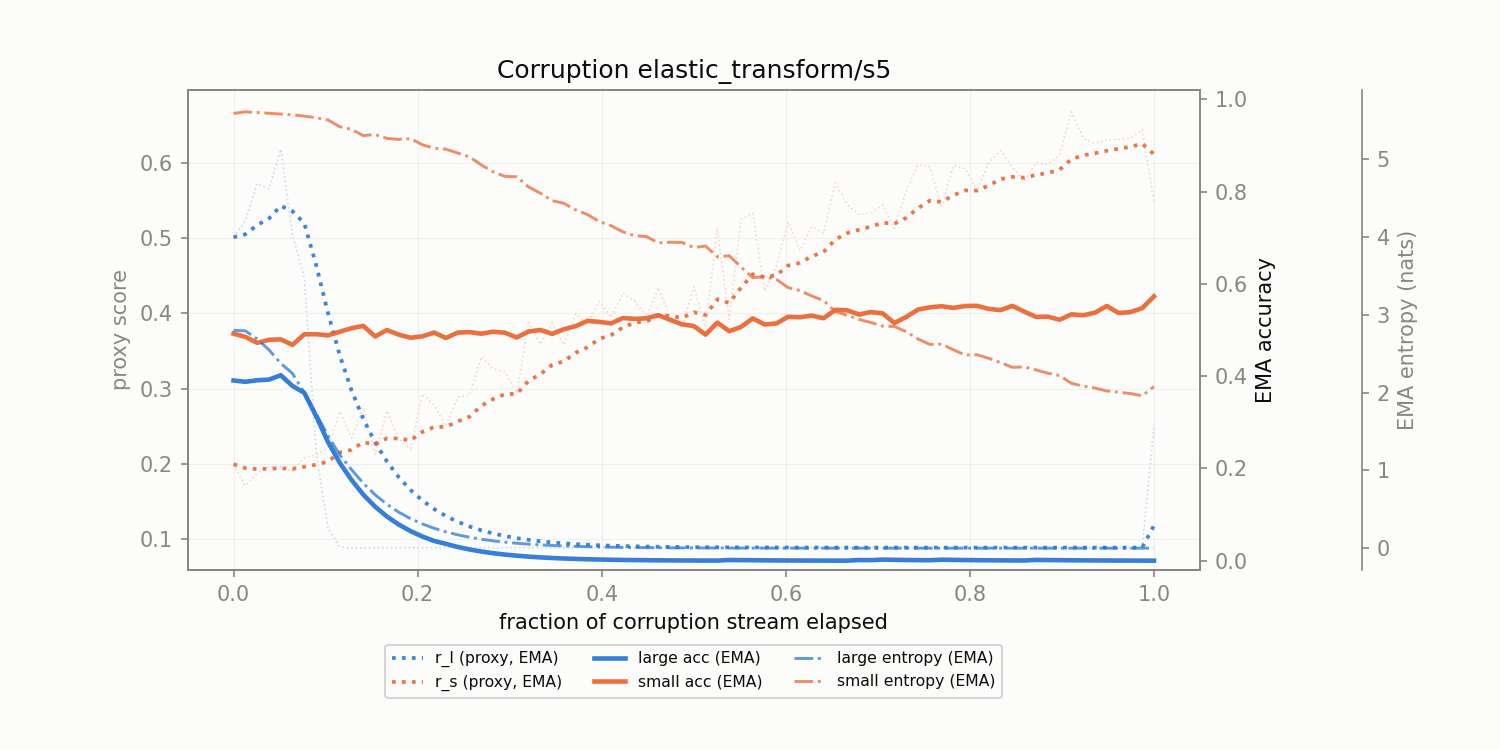

The file beside this chart, header and first rows:
corruption, t_frac, r_l, r_s, r_l_ema, r_s_ema, large_acc_ema, small_acc_ema, large_ent_ema, small_ent_ema
elastic_transform/s5, 0.0, 0.5013, 0.1993, 0.5013, 0.1993, 0.3906, 0.4922, 2.8, 5.587
elastic_transform/s5, 0.01282, 0.5228, 0.1706, 0.5052, 0.1941, 0.3878, 0.4851, 2.793, 5.608
elastic_transform/s5, 0.02564, 0.5728, 0.1874, 0.5175, 0.1929, 0.3911, 0.4722, 2.689, 5.6
elastic_transform/s5, 0.03846, 0.5655, 0.1956, 0.5262, 0.1934, 0.3925, 0.4787, 2.55, 5.59
elastic_transform/s5, 0.05128, 0.6185, 0.1965, 0.543, 0.1939, 0.4021, 0.4797, 2.377, 5.579
elastic_transform/s5, 0.0641, 0.5042, 0.19, 0.5359, 0.1932, 0.3787, 0.4678, 2.245, 5.569
elastic_transform/s5, 0.07692, 0.4469, 0.2078, 0.5197, 0.1959, 0.3638, 0.4907, 1.997, 5.553
elastic_transform/s5, 0.08974, 0.2158, 0.2115, 0.4645, 0.1987, 0.3133, 0.4909, 1.73, 5.531
elastic_transform/s5, 0.1026, 0.1144, 0.2211, 0.4008, 0.2028, 0.2577, 0.4883, 1.447, 5.504
elastic_transform/s5, 0.1154, 0.08969, 0.2694, 0.3443, 0.2149, 0.2123, 0.4961, 1.199, 5.417
elastic_transform/s5, 0.1282, 0.08762, 0.2345, 0.2976, 0.2185, 0.1751, 0.5039, 1.01, 5.383
elastic_transform/s5, 0.141, 0.08815, 0.2744, 0.2595, 0.2286, 0.1433, 0.5089, 0.8342, 5.302
elastic_transform/s5, 0.1538, 0.08827, 0.2121, 0.2284, 0.2256, 0.1172, 0.486, 0.6862, 5.316
elastic_transform/s5, 0.1667, 0.08832, 0.2703, 0.2029, 0.2338, 0.09592, 0.4999, 0.5639, 5.266
elastic_transform/s5, 0.1795, 0.08835, 0.2326, 0.1821, 0.2335, 0.07848, 0.49, 0.4629, 5.254
elastic_transform/s5, 0.1923, 0.08836, 0.2199, 0.165, 0.2311, 0.06421, 0.4833, 0.3796, 5.264
elastic_transform/s5, 0.2051, 0.08837, 0.293, 0.1511, 0.2423, 0.05253, 0.4863, 0.3121, 5.186
elastic_transform/s5, 0.2179, 0.08838, 0.2783, 0.1397, 0.2488, 0.04298, 0.4945, 0.2557, 5.139
elastic_transform/s5, 0.2308, 0.08838, 0.2503, 0.1304, 0.2491, 0.03659, 0.4827, 0.2095, 5.128
elastic_transform/s5, 0.2436, 0.08838, 0.2887, 0.1227, 0.2563, 0.02994, 0.4944, 0.1716, 5.079
elastic_transform/s5, 0.2564, 0.08838, 0.2909, 0.1165, 0.2626, 0.02449, 0.4954, 0.1405, 5.029
elastic_transform/s5, 0.2692, 0.08838, 0.3424, 0.1114, 0.2771, 0.02004, 0.492, 0.1151, 4.926
elastic_transform/s5, 0.2821, 0.08838, 0.3262, 0.1072, 0.286, 0.0164, 0.4963, 0.09427, 4.838
elastic_transform/s5, 0.2949, 0.08839, 0.3221, 0.1038, 0.2926, 0.01342, 0.4941, 0.07721, 4.778
elastic_transform/s5, 0.3077, 0.08838, 0.2944, 0.101, 0.2929, 0.01098, 0.4838, 0.06324, 4.774
elastic_transform/s5, 0.3205, 0.08838, 0.3882, 0.09869, 0.3102, 0.00898, 0.4967, 0.0518, 4.643
elastic_transform/s5, 0.3333, 0.08839, 0.3589, 0.09682, 0.3191, 0.007348, 0.5001, 0.04244, 4.562
elastic_transform/s5, 0.3462, 0.08839, 0.3871, 0.09528, 0.3315, 0.006012, 0.4916, 0.03477, 4.466
elastic_transform/s5, 0.359, 0.08839, 0.358, 0.09403, 0.3363, 0.004919, 0.5016, 0.0285, 4.432
elastic_transform/s5, 0.3718, 0.08839, 0.3992, 0.093, 0.3477, 0.004024, 0.5084, 0.02336, 4.349
elastic_transform/s5, 0.3846, 0.08839, 0.3876, 0.09216, 0.355, 0.003293, 0.5197, 0.01915, 4.287
elastic_transform/s5, 0.3974, 0.08839, 0.416, 0.09148, 0.3661, 0.002694, 0.5175, 0.01571, 4.196
elastic_transform/s5, 0.4103, 0.08839, 0.3944, 0.09091, 0.3712, 0.002204, 0.5143, 0.01289, 4.144
elastic_transform/s5, 0.4231, 0.08839, 0.4271, 0.09045, 0.3814, 0.001803, 0.5259, 0.01058, 4.066
elastic_transform/s5, 0.4359, 0.08839, 0.4165, 0.09008, 0.3878, 0.001476, 0.5241, 0.008687, 4.016
elastic_transform/s5, 0.4487, 0.08839, 0.3959, 0.08977, 0.3892, 0.001207, 0.5254, 0.007138, 4.004
elastic_transform/s5, 0.4615, 0.08839, 0.4344, 0.08952, 0.3974, 0.0009877, 0.5321, 0.005869, 3.924
elastic_transform/s5, 0.4744, 0.08839, 0.3942, 0.08931, 0.3969, 0.0008081, 0.522, 0.004831, 3.932
elastic_transform/s5, 0.4872, 0.08839, 0.3807, 0.08914, 0.3939, 0.0006612, 0.5123, 0.00398, 3.929
elastic_transform/s5, 0.5, 0.08839, 0.4358, 0.08901, 0.4015, 0.000541, 0.5087, 0.003284, 3.863
elastic_transform/s5, 0.5128, 0.08839, 0.3814, 0.08889, 0.3979, 0.0004426, 0.4901, 0.002714, 3.883
elastic_transform/s5, 0.5256, 0.08839, 0.513, 0.0888, 0.4188, 0.0003622, 0.516, 0.002246, 3.744
elastic_transform/s5, 0.5385, 0.08839, 0.3919, 0.08873, 0.4139, 0.001717, 0.4975, 0.001862, 3.759
elastic_transform/s5, 0.5513, 0.08839, 0.5249, 0.08866, 0.4341, 0.001405, 0.5065, 0.001552, 3.615
elastic_transform/s5, 0.5641, 0.08839, 0.5333, 0.08861, 0.4521, 0.001149, 0.5252, 0.001294, 3.477
elastic_transform/s5, 0.5769, 0.08839, 0.4298, 0.08857, 0.4481, 0.0009403, 0.5121, 0.001083, 3.49
elastic_transform/s5, 0.5897, 0.08839, 0.4625, 0.08854, 0.4507, 0.0007693, 0.5141, 0.0009106, 3.455
elastic_transform/s5, 0.6026, 0.08839, 0.5216, 0.08851, 0.4636, 0.0006294, 0.5286, 0.0007681, 3.349
elastic_transform/s5, 0.6154, 0.08839, 0.4838, 0.08849, 0.4673, 0.000515, 0.5277, 0.0006515, 3.311
elastic_transform/s5, 0.6282, 0.08839, 0.5152, 0.08847, 0.476, 0.0004214, 0.5312, 0.0005549, 3.241
elastic_transform/s5, 0.641, 0.08839, 0.5066, 0.08845, 0.4816, 0.0003448, 0.5255, 0.0004764, 3.183
elastic_transform/s5, 0.6538, 0.08839, 0.5737, 0.08844, 0.4983, 0.0002821, 0.5436, 0.000411, 3.041
elastic_transform/s5, 0.6667, 0.08839, 0.545, 0.08843, 0.5068, 0.0002308, 0.5428, 0.0003576, 2.993
elastic_transform/s5, 0.6795, 0.08839, 0.5312, 0.08842, 0.5112, 0.001609, 0.5336, 0.0003147, 2.94
elastic_transform/s5, 0.6923, 0.08839, 0.5338, 0.08842, 0.5153, 0.001317, 0.5388, 0.0002782, 2.9
elastic_transform/s5, 0.7051, 0.08839, 0.5444, 0.08841, 0.5206, 0.002498, 0.536, 0.0002484, 2.855
elastic_transform/s5, 0.7179, 0.08839, 0.5131, 0.08841, 0.5192, 0.002044, 0.5153, 0.0002243, 2.85
elastic_transform/s5, 0.7308, 0.08839, 0.5623, 0.0884, 0.5271, 0.001672, 0.5281, 0.0002042, 2.783
elastic_transform/s5, 0.7436, 0.08839, 0.5977, 0.0884, 0.5399, 0.001368, 0.5443, 0.0001873, 2.689
elastic_transform/s5, 0.7564, 0.08839, 0.5951, 0.0884, 0.55, 0.001119, 0.549, 0.0001741, 2.619
... 19 more rows
